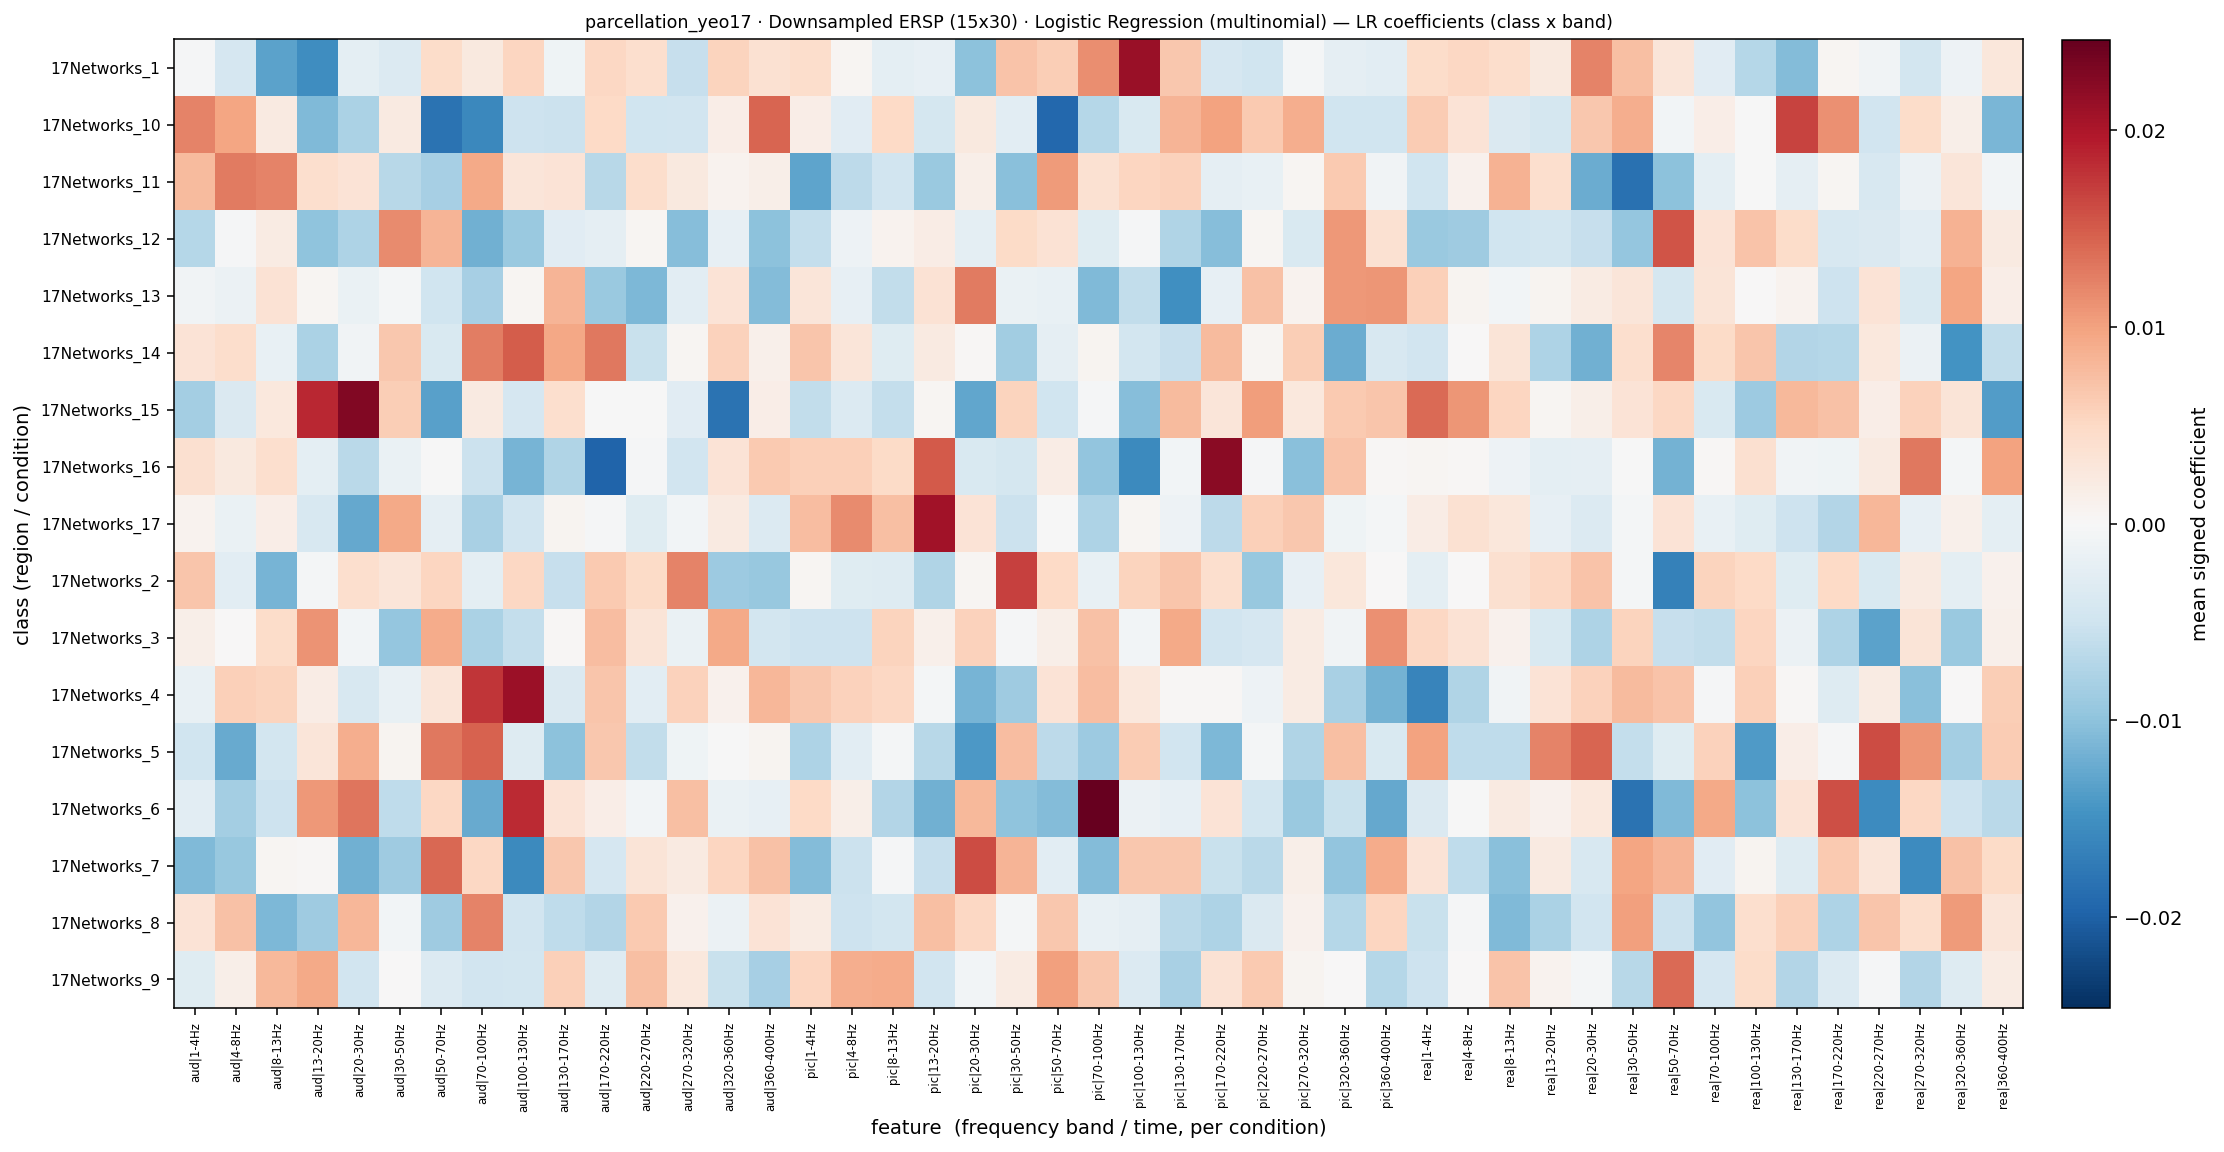

Source data for this figure (header and first rows):
, aud|1-4Hz, aud|4-8Hz, aud|8-13Hz, aud|13-20Hz, aud|20-30Hz, aud|30-50Hz, aud|50-70Hz, aud|70-100Hz, aud|100-130Hz, aud|130-170Hz, aud|170-220Hz, aud|220-270Hz, aud|270-320Hz, aud|320-360Hz, aud|360-400Hz, pic|1-4Hz, pic|4-8Hz, pic|8-13Hz, pic|13-20Hz, pic|20-30Hz, pic|30-50Hz, pic|50-70Hz, pic|70-100Hz
17Networks_1, -0.0002666, -0.004195, -0.01318, -0.01521, -0.002332, -0.003458, 0.004491, 0.002488, 0.005297, -0.001022, 0.005166, 0.004159, -0.005658, 0.005555, 0.003782, 0.004373, 0.0004003, -0.002371, -0.002085, -0.01007, 0.00703, 0.005983, 0.01137
17Networks_10, 0.01223, 0.009726, 0.002305, -0.01088, -0.007764, 0.002238, -0.01808, -0.01581, -0.005101, -0.005284, 0.004854, -0.004826, -0.004747, 0.001538, 0.01422, 0.001613, -0.002785, 0.004902, -0.004303, 0.002489, -0.002673, -0.01927, -0.007104
17Networks_11, 0.007693, 0.01281, 0.01223, 0.00416, 0.003389, -0.006795, -0.008124, 0.009323, 0.002931, 0.003281, -0.006756, 0.004363, 0.00235, 0.0008566, 0.001389, -0.01305, -0.00637, -0.004742, -0.009206, 0.001462, -0.01033, 0.01043, 0.003762
17Networks_12, -0.00704, -0.0001956, 0.00205, -0.00995, -0.007647, 0.01156, 0.008445, -0.0118, -0.009078, -0.002872, -0.002153, 0.000541, -0.01039, -0.002064, -0.01008, -0.005856, -0.001216, 0.0009542, 0.001786, -0.002372, 0.004765, 0.003563, -0.002916
17Networks_13, -0.0008947, -0.001515, 0.003609, 0.0004894, -0.001621, -0.0004596, -0.004874, -0.008186, 0.0004753, 0.008396, -0.009069, -0.01114, -0.002536, 0.003353, -0.01074, 0.002961, -0.002021, -0.005988, 0.003583, 0.01273, -0.00171, -0.001847, -0.01088
17Networks_14, 0.003446, 0.004359, -0.00184, -0.007752, -0.0008031, 0.006547, -0.003683, 0.01256, 0.01498, 0.009607, 0.01306, -0.00555, 0.0005419, 0.005653, 0.001263, 0.006817, 0.00291, -0.003032, 0.002155, 0.0003506, -0.008476, -0.002272, 0.0006387
17Networks_15, -0.00835, -0.003465, 0.002622, 0.01848, 0.02284, 0.005974, -0.01327, 0.002294, -0.004107, 0.004097, -0.0001605, -6.98792087283183e-05, -0.002696, -0.0181, 0.001681, -0.006144, -0.003277, -0.005769, 0.0005383, -0.01285, 0.005529, -0.004949, -0.0003474
17Networks_16, 0.003859, 0.002337, 0.0042, -0.002392, -0.006702, -0.001581, -2.883034631586601e-05, -0.005285, -0.01153, -0.007468, -0.01966, -0.0002709, -0.004665, 0.003272, 0.00639, 0.00584, 0.005943, 0.004686, 0.01501, -0.003837, -0.004308, 0.00182, -0.009721
17Networks_17, 0.0008727, -0.001709, 0.00162, -0.00402, -0.0125, 0.009278, -0.002305, -0.008021, -0.004714, 0.0007192, -0.0003193, -0.003008, -0.000599, 0.002124, -0.003452, 0.007567, 0.01162, 0.007445, 0.02069, 0.003444, -0.005219, -9.297905373911481e-06, -0.007524
17Networks_2, 0.006782, -0.00253, -0.0115, -0.0004894, 0.004063, 0.002944, 0.005216, -0.002379, 0.00518, -0.005611, 0.00647, 0.004802, 0.01222, -0.008998, -0.009399, 0.0004315, -0.003068, -0.003133, -0.007341, 0.0005208, 0.01683, 0.004867, -0.001756
17Networks_3, 0.001348, 0.0001365, 0.004492, 0.01108, -0.0006738, -0.009566, 0.009178, -0.007718, -0.005873, 0.0002496, 0.007635, 0.003171, -0.001657, 0.009365, -0.004464, -0.005172, -0.005161, 0.005431, 0.001262, 0.005586, -0.000281, 0.001432, 0.00722
17Networks_4, -0.001874, 0.005848, 0.005477, 0.001829, -0.003865, -0.001858, 0.002945, 0.01762, 0.02105, -0.003509, 0.006903, -0.002557, 0.00571, 0.001125, 0.008244, 0.006552, 0.00561, 0.005073, -0.0004133, -0.01144, -0.008705, 0.003296, 0.007512
17Networks_5, -0.004827, -0.01234, -0.004505, 0.003055, 0.008886, 0.0007208, 0.01295, 0.01456, -0.00311, -0.01005, 0.006668, -0.006084, -0.001061, -0.0001769, 0.0006705, -0.007546, -0.002542, -0.0005222, -0.006831, -0.01421, 0.007505, -0.006404, -0.008901
17Networks_6, -0.002661, -0.008446, -0.00507, 0.01067, 0.0131, -0.006301, 0.005177, -0.01233, 0.01832, 0.003377, 0.001727, -0.0006596, 0.007333, -0.001724, -0.001952, 0.004984, 0.001368, -0.007295, -0.01183, 0.007905, -0.009873, -0.01059, 0.0246
17Networks_7, -0.01083, -0.009415, 0.0005029, 0.0003179, -0.0119, -0.008661, 0.01413, 0.005181, -0.01563, 0.006561, -0.004165, 0.00316, 0.002148, 0.005202, 0.007174, -0.01063, -0.00527, -0.0001979, -0.005598, 0.01596, 0.008351, -0.002686, -0.01075
17Networks_8, 0.003418, 0.007133, -0.011, -0.008672, 0.008181, -0.0006765, -0.008739, 0.01217, -0.004627, -0.006339, -0.007121, 0.006534, 0.001038, -0.001448, 0.003374, 0.001993, -0.005134, -0.004529, 0.007311, 0.005016, -0.0005391, 0.00663, -0.001868
17Networks_9, -0.002907, 0.001463, 0.007977, 0.009283, -0.004651, 9.79047948678082e-05, -0.00343, -0.004671, -0.004456, 0.005866, -0.003078, 0.007435, 0.00267, -0.005529, -0.008109, 0.005261, 0.008997, 0.009089, -0.00473, -0.0006957, 0.002111, 0.01001, 0.006667
